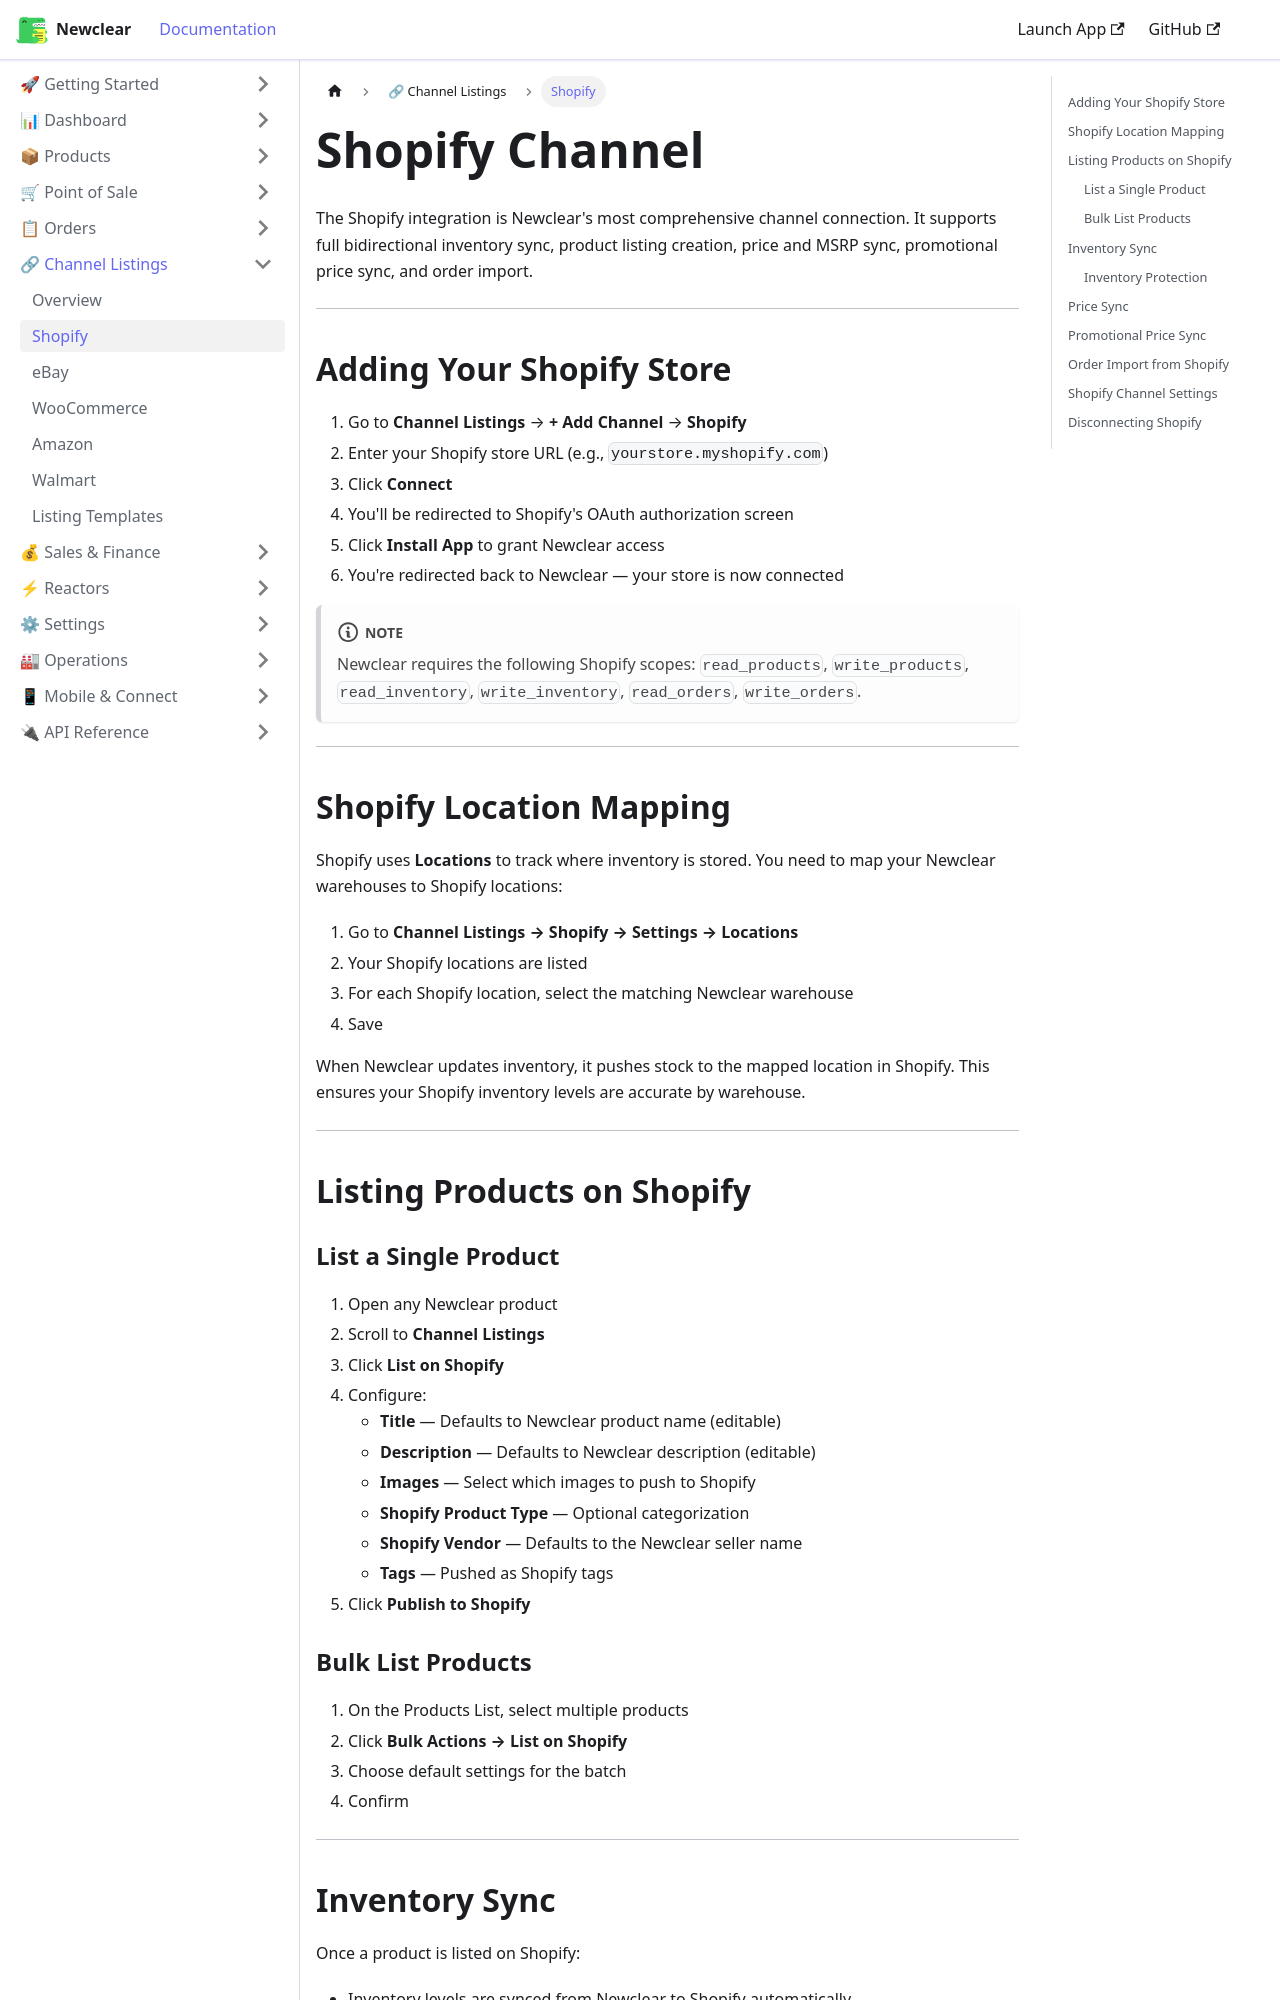

repository: hamzaofthedesert/newclear-docs · page: docs/channels/shopify/index.html · generator: docusaurus

---
id: shopify
title: Shopify Channel
sidebar_label: Shopify
description: Connect your Shopify store to Newclear — sync inventory, list products, and manage pricing including MSRP as compare_at_price.
---

# Shopify Channel

The Shopify integration is Newclear's most comprehensive channel connection. It supports full bidirectional inventory sync, product listing creation, price and MSRP sync, promotional price sync, and order import.

---

## Adding Your Shopify Store

1. Go to **Channel Listings** → **+ Add Channel** → **Shopify**
2. Enter your Shopify store URL (e.g., `yourstore.myshopify.com`)
3. Click **Connect**
4. You'll be redirected to Shopify's OAuth authorization screen
5. Click **Install App** to grant Newclear access
6. You're redirected back to Newclear — your store is now connected

:::note
Newclear requires the following Shopify scopes: `read_products`, `write_products`, `read_inventory`, `write_inventory`, `read_orders`, `write_orders`.
:::

---

## Shopify Location Mapping

Shopify uses **Locations** to track where inventory is stored. You need to map your Newclear warehouses to Shopify locations:

1. Go to **Channel Listings → Shopify → Settings → Locations**
2. Your Shopify locations are listed
3. For each Shopify location, select the matching Newclear warehouse
4. Save

When Newclear updates inventory, it pushes stock to the mapped location in Shopify. This ensures your Shopify inventory levels are accurate by warehouse.

---

## Listing Products on Shopify

### List a Single Product
1. Open any Newclear product
2. Scroll to **Channel Listings**
3. Click **List on Shopify**
4. Configure:
   - **Title** — Defaults to Newclear product name (editable)
   - **Description** — Defaults to Newclear description (editable)
   - **Images** — Select which images to push to Shopify
   - **Shopify Product Type** — Optional categorization
   - **Shopify Vendor** — Defaults to the Newclear seller name
   - **Tags** — Pushed as Shopify tags
5. Click **Publish to Shopify**
